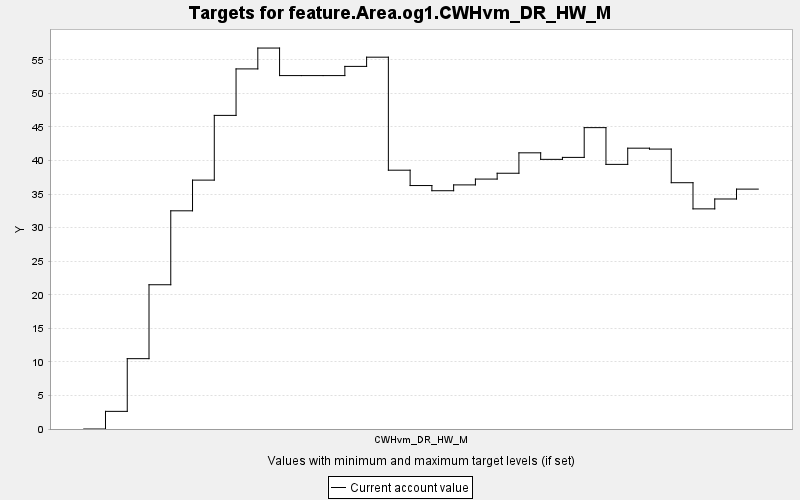

Source data for this figure (header and first rows):
TARGET, PERIOD, YEAR, PERIODWIDTH, MINIMUM, MAXIMUM, MINWEIGHT, MAXWEIGHT, CURRENT, SUMMARY
feature.Area.og1.CWHvm_DR_HW_M, 0, 0, 10.0, 0.0, 10000, 1.0, 1.0, 0.0, 0.0
feature.Area.og1.CWHvm_DR_HW_M, 1, 10, 10.0, 0.0, 10000, 1.0, 1.0, 2.629, 0.0
feature.Area.og1.CWHvm_DR_HW_M, 2, 20, 10.0, 0.0, 10000, 1.0, 1.0, 10.48, 0.0
feature.Area.og1.CWHvm_DR_HW_M, 3, 30, 10.0, 0.0, 10000, 1.0, 1.0, 21.5, 0.0
feature.Area.og1.CWHvm_DR_HW_M, 4, 40, 10.0, 0.0, 10000, 1.0, 1.0, 32.51, 0.0
feature.Area.og1.CWHvm_DR_HW_M, 5, 50, 10.0, 0.0, 10000, 1.0, 1.0, 37.09, 0.0
feature.Area.og1.CWHvm_DR_HW_M, 6, 60, 10.0, 0.0, 10000, 1.0, 1.0, 46.73, 0.0
feature.Area.og1.CWHvm_DR_HW_M, 7, 70, 10.0, 0.0, 10000, 1.0, 1.0, 53.66, 0.0
feature.Area.og1.CWHvm_DR_HW_M, 8, 80, 10.0, 0.0, 10000, 1.0, 1.0, 56.76, 0.0
feature.Area.og1.CWHvm_DR_HW_M, 9, 90, 10.0, 0.0, 10000, 1.0, 1.0, 52.66, 0.0
feature.Area.og1.CWHvm_DR_HW_M, 10, 100, 10.0, 0.0, 10000, 1.0, 1.0, 52.66, 0.0
feature.Area.og1.CWHvm_DR_HW_M, 11, 110, 10.0, 0.0, 10000, 1.0, 1.0, 52.66, 0.0
feature.Area.og1.CWHvm_DR_HW_M, 12, 120, 10.0, 0.0, 10000, 1.0, 1.0, 54.03, 0.0
feature.Area.og1.CWHvm_DR_HW_M, 13, 130, 10.0, 0.0, 10000, 1.0, 1.0, 55.4, 0.0
feature.Area.og1.CWHvm_DR_HW_M, 14, 140, 10.0, 0.0, 10000, 1.0, 1.0, 38.56, 0.0
feature.Area.og1.CWHvm_DR_HW_M, 15, 150, 10.0, 0.0, 10000, 1.0, 1.0, 36.28, 0.0
feature.Area.og1.CWHvm_DR_HW_M, 16, 160, 10.0, 0.0, 10000, 1.0, 1.0, 35.51, 0.0
feature.Area.og1.CWHvm_DR_HW_M, 17, 170, 10.0, 0.0, 10000, 1.0, 1.0, 36.37, 0.0
feature.Area.og1.CWHvm_DR_HW_M, 18, 180, 10.0, 0.0, 10000, 1.0, 1.0, 37.24, 0.0
feature.Area.og1.CWHvm_DR_HW_M, 19, 190, 10.0, 0.0, 10000, 1.0, 1.0, 38.11, 0.0
feature.Area.og1.CWHvm_DR_HW_M, 20, 200, 10.0, 0.0, 10000, 1.0, 1.0, 41.15, 0.0
feature.Area.og1.CWHvm_DR_HW_M, 21, 210, 10.0, 0.0, 10000, 1.0, 1.0, 40.18, 0.0
feature.Area.og1.CWHvm_DR_HW_M, 22, 220, 10.0, 0.0, 10000, 1.0, 1.0, 40.47, 0.0
feature.Area.og1.CWHvm_DR_HW_M, 23, 230, 10.0, 0.0, 10000, 1.0, 1.0, 44.91, 0.0
feature.Area.og1.CWHvm_DR_HW_M, 24, 240, 10.0, 0.0, 10000, 1.0, 1.0, 39.43, 0.0
feature.Area.og1.CWHvm_DR_HW_M, 25, 250, 10.0, 0.0, 10000, 1.0, 1.0, 41.84, 0.0
feature.Area.og1.CWHvm_DR_HW_M, 26, 260, 10.0, 0.0, 10000, 1.0, 1.0, 41.71, 0.0
feature.Area.og1.CWHvm_DR_HW_M, 27, 270, 10.0, 0.0, 10000, 1.0, 1.0, 36.7, 0.0
feature.Area.og1.CWHvm_DR_HW_M, 28, 280, 10.0, 0.0, 10000, 1.0, 1.0, 32.8, 0.0
feature.Area.og1.CWHvm_DR_HW_M, 29, 290, 10.0, 0.0, 10000, 1.0, 1.0, 34.27, 0.0
feature.Area.og1.CWHvm_DR_HW_M, 30, 300, 10.0, 0.0, 10000, 1.0, 1.0, 35.74, 0.0
